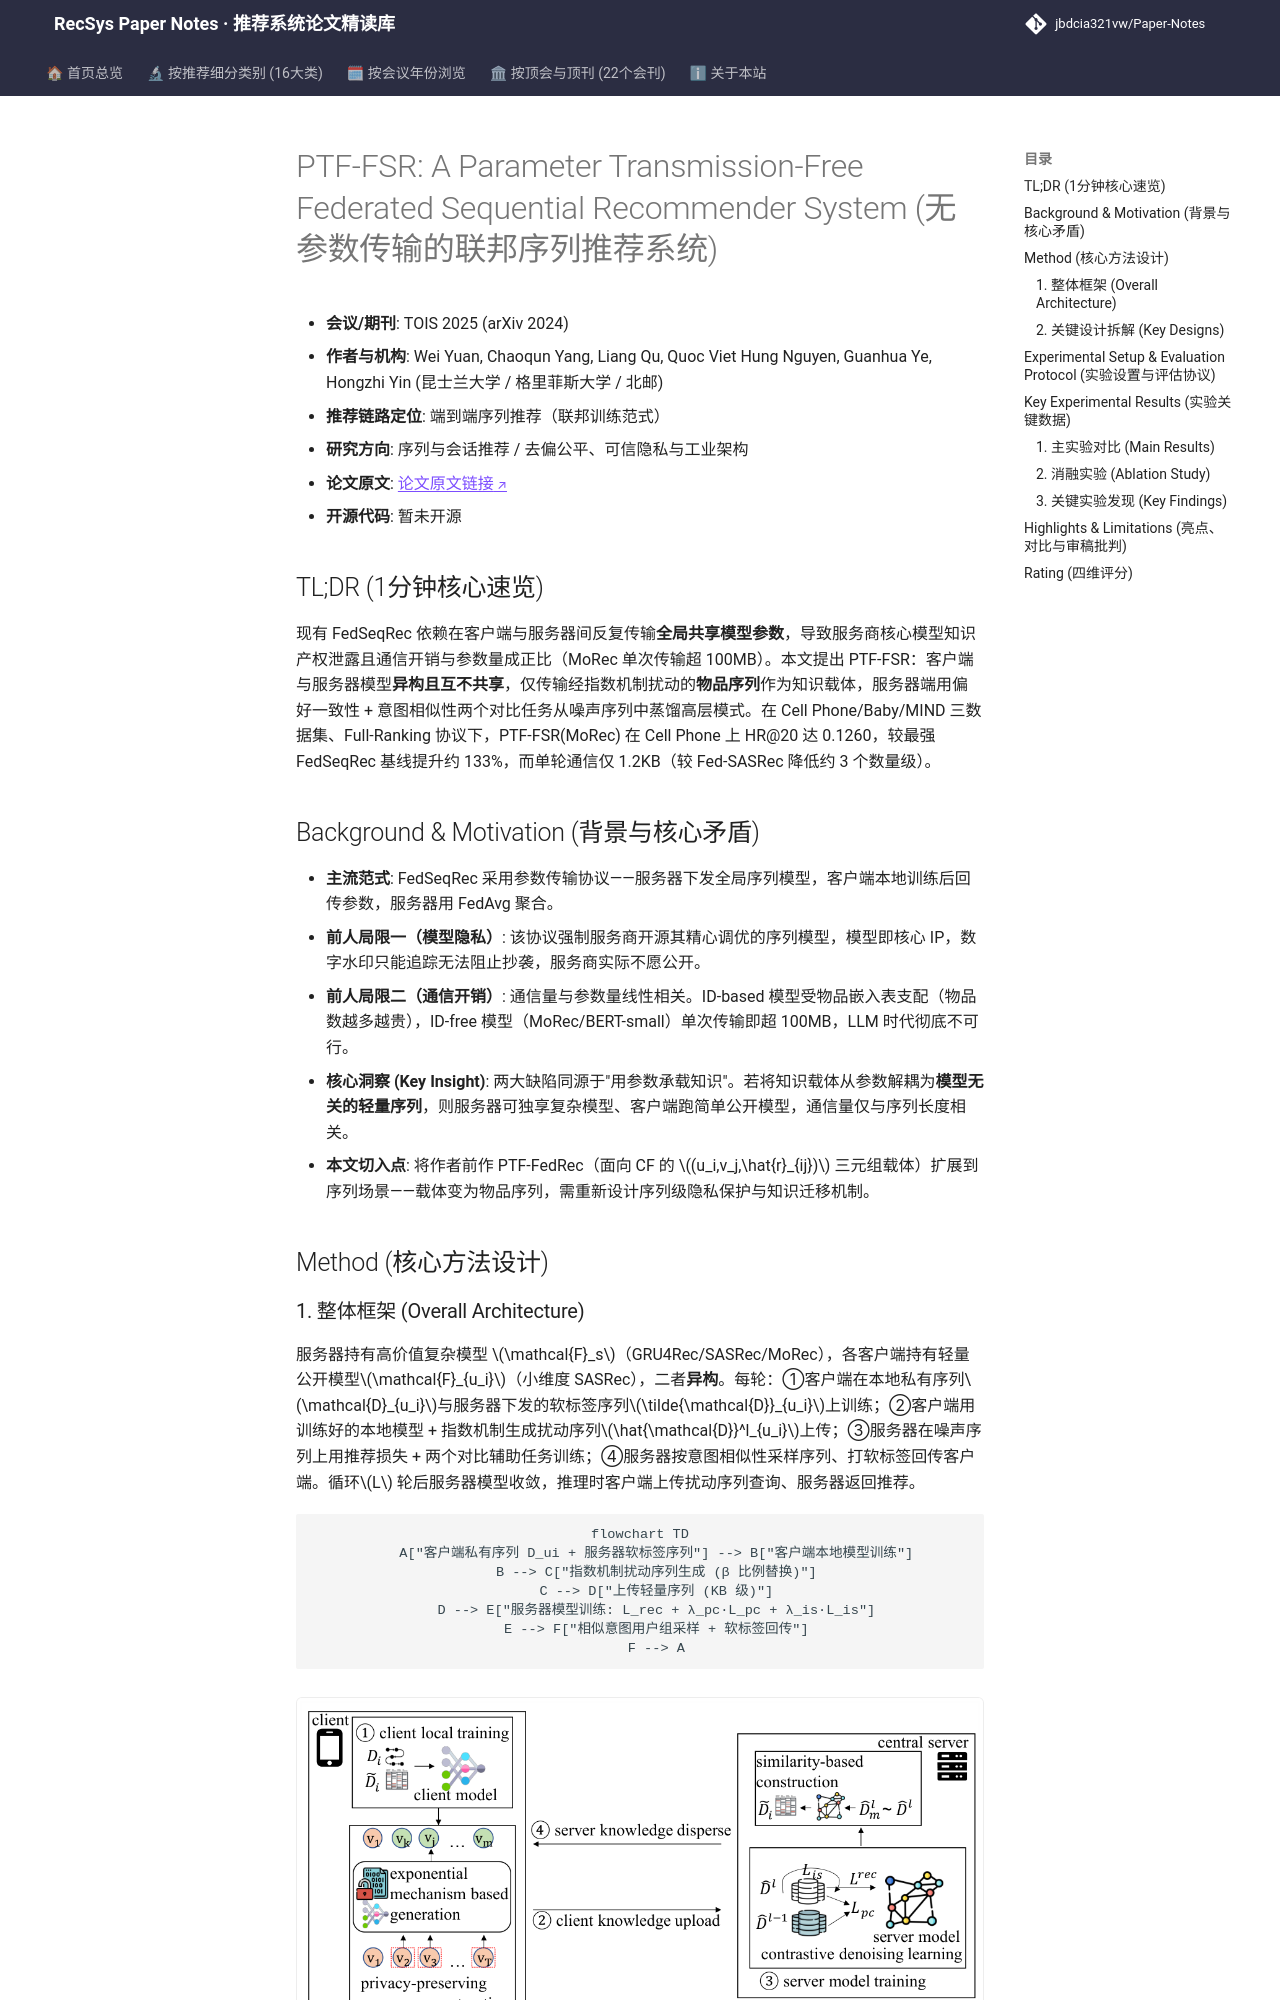

repository: jbdcia321vw/Paper-Notes · page: venues/TOIS/2025/sequential_rec/ptf_fsr_a_parameter_transmission_free_federated_sequential_recommender_syst/index.html · generator: mkdocs

---
title: "[Paper Note] PTF-FSR: A Parameter Transmission-Free Federated Sequential Recommender System"
description: "[TOIS 2025][序列与会话推荐] 用指数机制生成扰动序列替代参数传输，实现模型隐私与轻量通信的联邦序列推荐框架，通信降至 KB 级。"
tags:
  - TOIS
  - 序列与会话推荐
  - 端到端生成式
  - 联邦学习
  - 指数机制
  - 对比去噪
date: 2026-11-14
venue: TOIS
year: 2025
paper_url: "https://arxiv.org/abs/2406.05387"
code_url: ""
categories:
  - sequential_rec
  - debias_fairness_industrial
---

# PTF-FSR: A Parameter Transmission-Free Federated Sequential Recommender System (无参数传输的联邦序列推荐系统)

- **会议/期刊**: TOIS 2025 (arXiv 2024)
- **作者与机构**: Wei Yuan, Chaoqun Yang, Liang Qu, Quoc Viet Hung Nguyen, Guanhua Ye, Hongzhi Yin (昆士兰大学 / 格里菲斯大学 / 北邮)
- **推荐链路定位**: 端到端序列推荐（联邦训练范式）
- **研究方向**: 序列与会话推荐 / 去偏公平、可信隐私与工业架构
- **论文原文**: [论文原文链接](https://arxiv.org/abs/2406.05387v1)
- **开源代码**: 暂未开源

## TL;DR (1分钟核心速览)

现有 FedSeqRec 依赖在客户端与服务器间反复传输**全局共享模型参数**，导致服务商核心模型知识产权泄露且通信开销与参数量成正比（MoRec 单次传输超 100MB）。本文提出 PTF-FSR：客户端与服务器模型**异构且互不共享**，仅传输经指数机制扰动的**物品序列**作为知识载体，服务器端用偏好一致性 + 意图相似性两个对比任务从噪声序列中蒸馏高层模式。在 Cell Phone/Baby/MIND 三数据集、Full-Ranking 协议下，PTF-FSR(MoRec) 在 Cell Phone 上 HR@20 达 0.1260，较最强 FedSeqRec 基线提升约 133%，而单轮通信仅 1.2KB（较 Fed-SASRec 降低约 3 个数量级）。

## Background & Motivation (背景与核心矛盾)

- **主流范式**: FedSeqRec 采用参数传输协议——服务器下发全局序列模型，客户端本地训练后回传参数，服务器用 FedAvg 聚合。
- **前人局限一（模型隐私）**: 该协议强制服务商开源其精心调优的序列模型，模型即核心 IP，数字水印只能追踪无法阻止抄袭，服务商实际不愿公开。
- **前人局限二（通信开销）**: 通信量与参数量线性相关。ID-based 模型受物品嵌入表支配（物品数越多越贵），ID-free 模型（MoRec/BERT-small）单次传输即超 100MB，LLM 时代彻底不可行。
- **核心洞察 (Key Insight)**: 两大缺陷同源于"用参数承载知识"。若将知识载体从参数解耦为**模型无关的轻量序列**，则服务器可独享复杂模型、客户端跑简单公开模型，通信量仅与序列长度相关。
- **本文切入点**: 将作者前作 PTF-FedRec（面向 CF 的 $(u_i,v_j,\hat{r}_{ij})$ 三元组载体）扩展到序列场景——载体变为物品序列，需重新设计序列级隐私保护与知识迁移机制。

## Method (核心方法设计)
